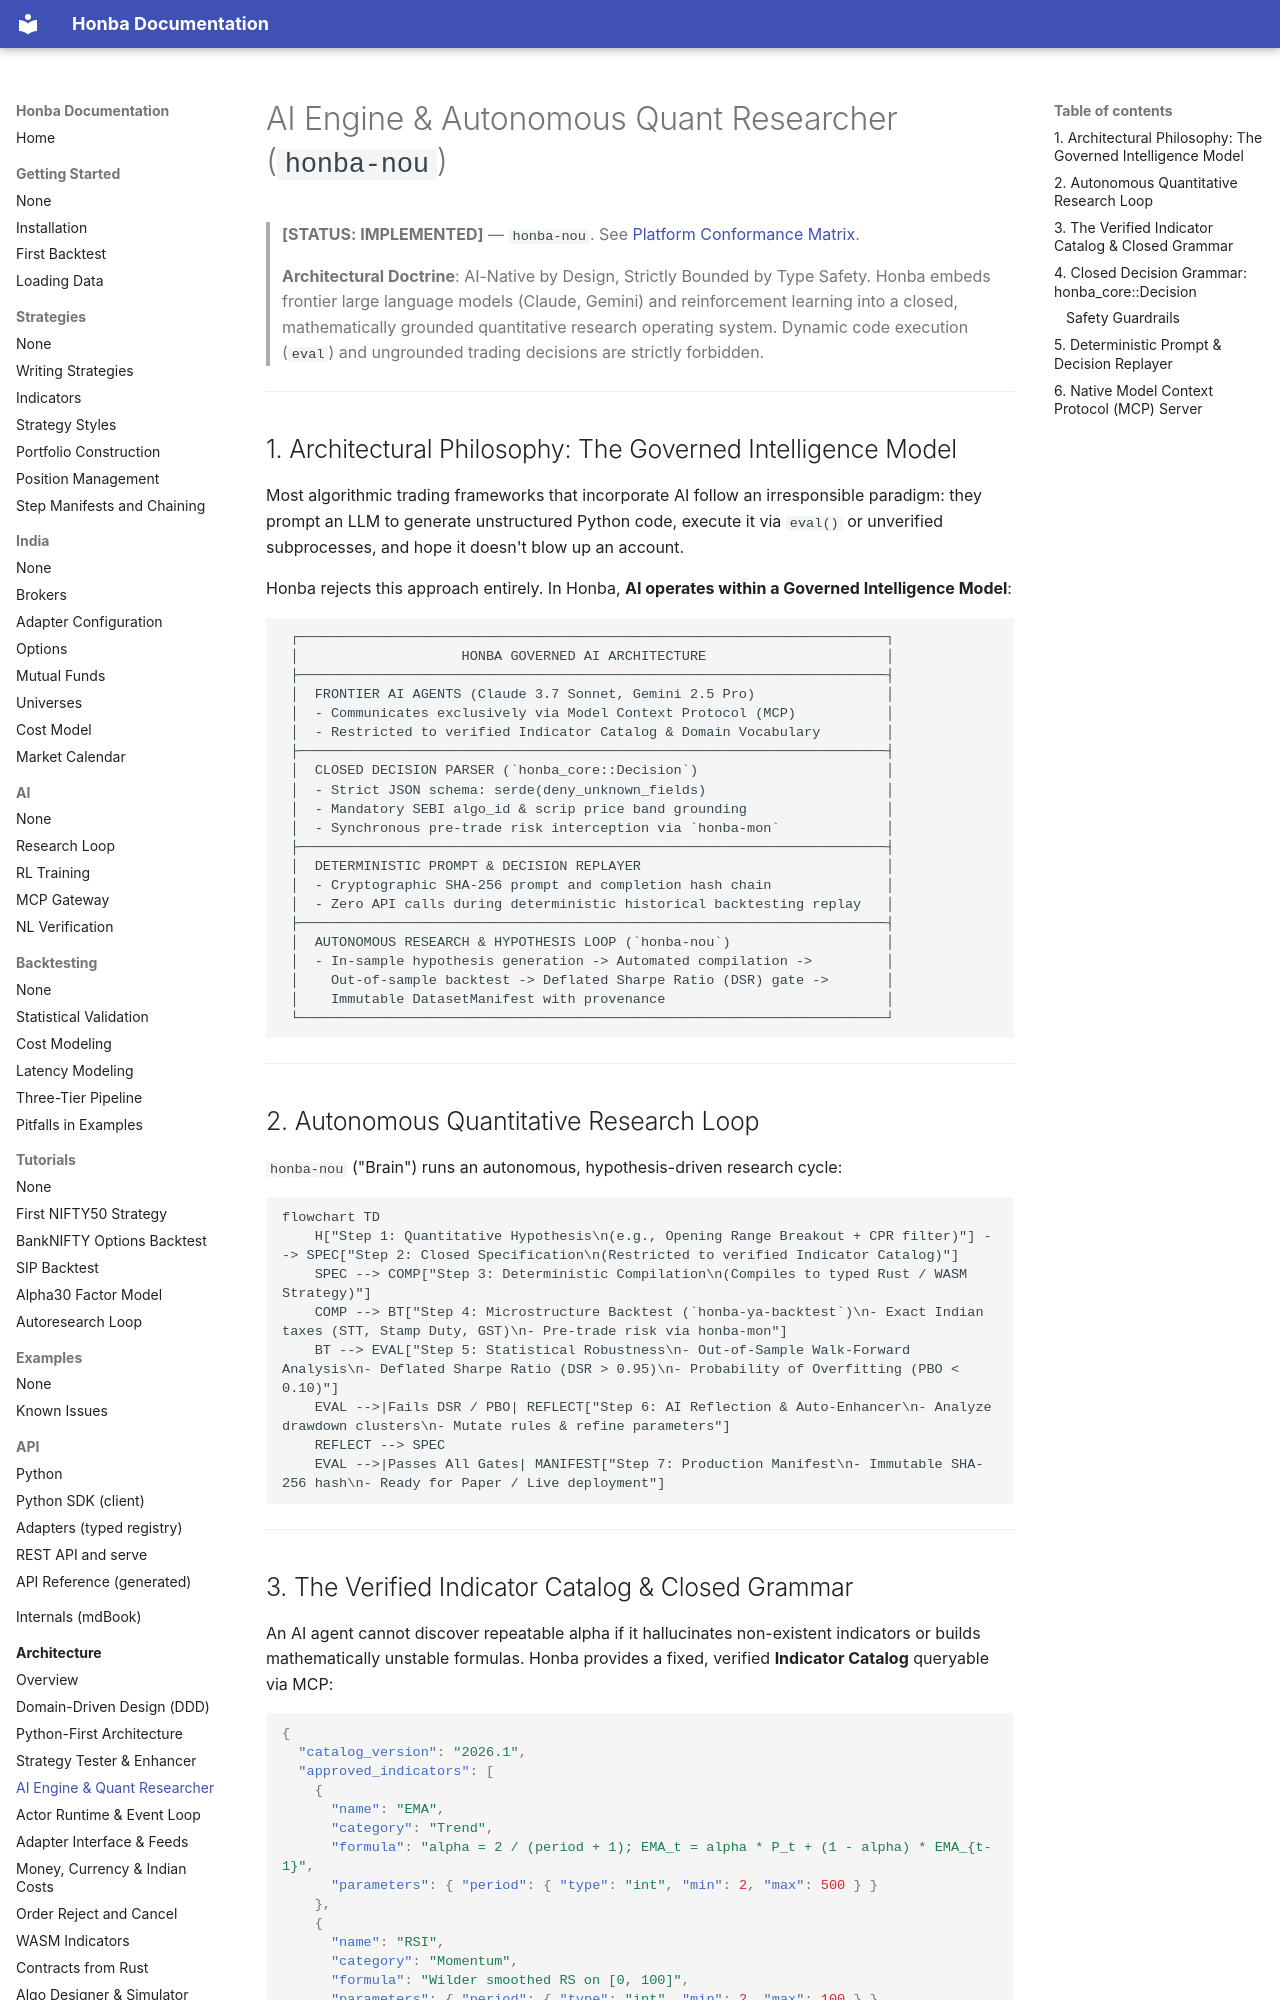

repository: honba-labs/honba-docs · page: architecture/ai_engine/index.html · generator: mkdocs

# AI Engine & Autonomous Quant Researcher (`honba-nou`)

> **[STATUS: IMPLEMENTED]** — `honba-nou`. See [Platform Conformance Matrix](conformance_matrix.md).

> **Architectural Doctrine**: AI-Native by Design, Strictly Bounded by Type Safety. Honba embeds frontier large language models (Claude, Gemini) and reinforcement learning into a closed, mathematically grounded quantitative research operating system. Dynamic code execution (`eval`) and ungrounded trading decisions are strictly forbidden.

---

## 1. Architectural Philosophy: The Governed Intelligence Model

Most algorithmic trading frameworks that incorporate AI follow an irresponsible paradigm: they prompt an LLM to generate unstructured Python code, execute it via `eval()` or unverified subprocesses, and hope it doesn't blow up an account.

Honba rejects this approach entirely. In Honba, **AI operates within a Governed Intelligence Model**:

```text
 ┌────────────────────────────────────────────────────────────────────────┐
 │                    HONBA GOVERNED AI ARCHITECTURE                      │
 ├────────────────────────────────────────────────────────────────────────┤
 │  FRONTIER AI AGENTS (Claude 3.7 Sonnet, Gemini 2.5 Pro)                │
 │  - Communicates exclusively via Model Context Protocol (MCP)           │
 │  - Restricted to verified Indicator Catalog & Domain Vocabulary        │
 ├────────────────────────────────────────────────────────────────────────┤
 │  CLOSED DECISION PARSER (`honba_core::Decision`)                       │
 │  - Strict JSON schema: serde(deny_unknown_fields)                      │
 │  - Mandatory SEBI algo_id & scrip price band grounding                 │
 │  - Synchronous pre-trade risk interception via `honba-mon`             │
 ├────────────────────────────────────────────────────────────────────────┤
 │  DETERMINISTIC PROMPT & DECISION REPLAYER                              │
 │  - Cryptographic SHA-256 prompt and completion hash chain              │
 │  - Zero API calls during deterministic historical backtesting replay   │
 ├────────────────────────────────────────────────────────────────────────┤
 │  AUTONOMOUS RESEARCH & HYPOTHESIS LOOP (`honba-nou`)                   │
 │  - In-sample hypothesis generation -> Automated compilation ->         │
 │    Out-of-sample backtest -> Deflated Sharpe Ratio (DSR) gate ->       │
 │    Immutable DatasetManifest with provenance                           │
 └────────────────────────────────────────────────────────────────────────┘
```

---

## 2. Autonomous Quantitative Research Loop

`honba-nou` ("Brain") runs an autonomous, hypothesis-driven research cycle:

```mermaid
flowchart TD
    H["Step 1: Quantitative Hypothesis\n(e.g., Opening Range Breakout + CPR filter)"] --> SPEC["Step 2: Closed Specification\n(Restricted to verified Indicator Catalog)"]
    SPEC --> COMP["Step 3: Deterministic Compilation\n(Compiles to typed Rust / WASM Strategy)"]
    COMP --> BT["Step 4: Microstructure Backtest (`honba-ya-backtest`)\n- Exact Indian taxes (STT, Stamp Duty, GST)\n- Pre-trade risk via honba-mon"]
    BT --> EVAL["Step 5: Statistical Robustness\n- Out-of-Sample Walk-Forward Analysis\n- Deflated Sharpe Ratio (DSR > 0.95)\n- Probability of Overfitting (PBO < 0.10)"]
    EVAL -->|Fails DSR / PBO| REFLECT["Step 6: AI Reflection & Auto-Enhancer\n- Analyze drawdown clusters\n- Mutate rules & refine parameters"]
    REFLECT --> SPEC
    EVAL -->|Passes All Gates| MANIFEST["Step 7: Production Manifest\n- Immutable SHA-256 hash\n- Ready for Paper / Live deployment"]
```

---
